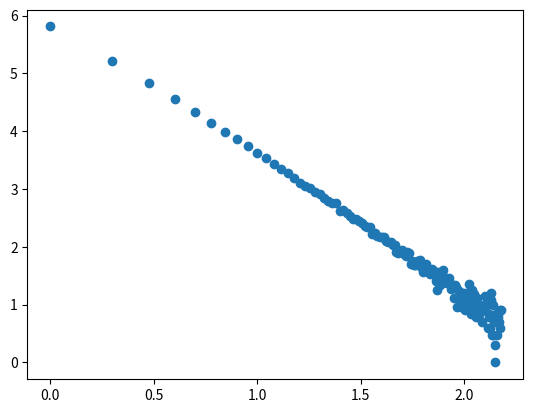

The matplotlib source for this figure:
# -*- coding: utf-8 -*-
"""
Created on Fri May 20 09:16:10 2022

[redacted]
"""
import numpy as np
import matplotlib.pyplot as plt

np.random.seed(4400)

NoS=1000
N=1000 
gama=2.5

def y(x,g):
    ymax=N-1
    ymin=1
    return ((ymax**(1-g) - ymin**(1-g))*x+ymin**(1-g))**(1/(1-g))

def pk(kapa):
    N=len(k)
    d=np.zeros(N)
    for s in range(N):
        d[int(kapa[s])]+=1
    return d

Pk=np.zeros(N)
for i in range(NoS):
    xx=np.random.random(N)
    k=y(xx,gama) #einai swsto?
    k=k.astype(int)
    Pk+=pk(k)

kplot=np.linspace(1,150,150)
logk=np.log10(kplot)
logP=np.log10(Pk)

plt.figure()
plt.scatter(logk,logP[1:151])

klisi=(logP[101]-logP[1])/(logk[100]-logk[0])
print(klisi)

#alliws:
#np.polyfit(logk[0:150],logP[1:151],1)